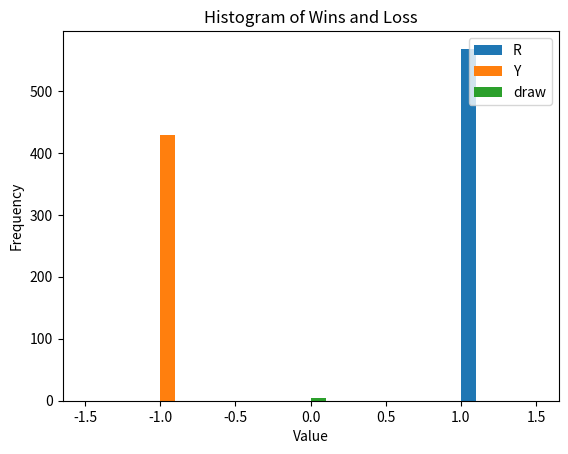
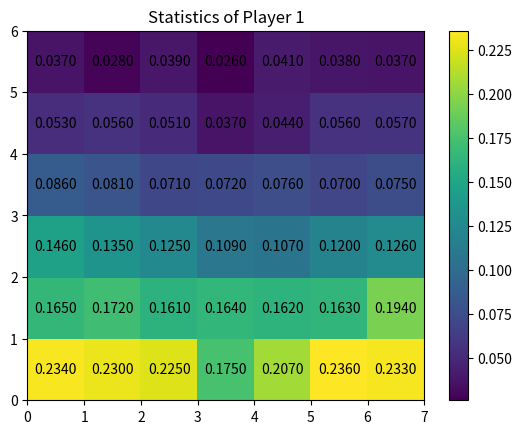
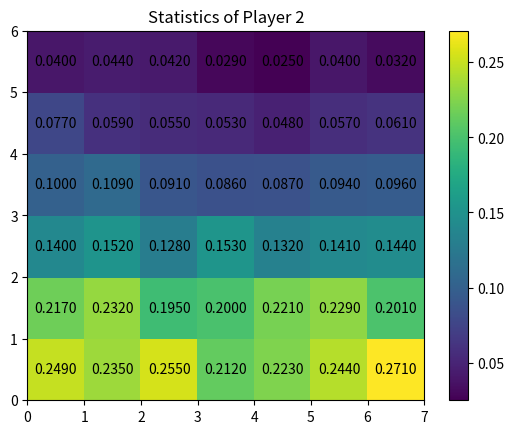

Recreate these plots in Python, in order.
import numpy as np
import itertools
import matplotlib.pyplot as plt

#  1 --> R (Red)
# -1 --> Y (Yellow)
#  0 --> ' ' (Empty)
symbols = {
     1:'R', 
    -1:'Y', 
     0:' '
}

# To track good moves
penultimate_states = []
winning_moves = []
winning_player = []
#winning_conf = []
wins_losses_draws = []


def move_still_possible(S):
    return not (S[S==0].size == 0)

    
def move_at_random(S, F, p):
    # Looks for all vertical columns where number of pieces
    # is less than 6
    y = np.where(F < 6)
    
    # to select the column for next move out of the above columns 
    j = y[0][np.random.randint(len(y[0]))]
    
    # placing piece on the top of selected column
    i = F[j]
    S[i,j] = p
    
    # Increment the count of pieces of in chosen column
    F[j] += 1
    
    return S,F, (i,j)


def print_game_state(S):
    B = np.copy(S).astype(object)
    for n in [-1, 0, 1]:
        B[B==n] = symbols[n]
    print(B)


def move_was_winning_move(S, p, print_flag):
    c = 0
    
    # Checks for 4 consecutive pieces in horizontal rows
    for i in range(S.shape[0]):
        s = [sum(1 for _ in group) for key, group in itertools.groupby(S[i,:]) if key]
        if(len(s) > 0):
            c = np.max(s)
        else:
            c = 0
            
        if(c >= 4):
            if print_flag: print("Horizontal")
            return True
    
    # Checks for 4 consecutive pieces in vertical rows
    for i in range(S.shape[1]):
        s = [sum(1 for _ in group) for key, group in itertools.groupby(S[:,i]) if key]
        if(len(s) > 0):
            c = np.max(s)
        else:
            c = 0
            
        if(c >= 4):
            if print_flag: print("Vertical")
            return True
    
    
    # Checks for 4 consecutive pieces in diagonals with length more than 4 
    diags = [S[::-1,:].diagonal(i) for i in range(-S.shape[0]+1,S.shape[1])]
    diags.extend(S.diagonal(i) for i in range(S.shape[1]-1,-S.shape[0],-1))
    
    for n in diags:
        if(len(n) > 3):
            s = [sum(1 for _ in group) for key, group in itertools.groupby(n) if key]
            if(len(s) > 0):
                c = np.max(s)
            else:
                c = 0
                
            if(c >= 4):
                if print_flag: print("Diagonal")
                return True
         
    return False
    
    

#if __name__ == '__main__':
def play(print_flag):
    # initialize 6x7 connect 4 board
    gameState = np.zeros((6,7), dtype=int)
    
    # to keep track of number of pieces each vertical column
    colScores = np.zeros(7, dtype=int)

    # initialize player number, move counter
    player = 1
    mvcntr = 1

    # initialize flag that indicates win
    noWinnerYet = True
    

    while move_still_possible(gameState) and noWinnerYet:
        # get player symbol
        name = symbols[player]
        if print_flag: print('%s moves' % name)

        # For storing previous game state and move in case of winning move
        prev_gameState = gameState

        # let player move at random
        gameState, colScore, move = move_at_random(gameState, colScores, player)

        # print current game state
        if print_flag:print_game_state(gameState)
        # print(colScores)
        
        # evaluate game state
        if move_was_winning_move(gameState, player,print_flag):
            if print_flag: print('player %s wins after %d moves' % (name, mvcntr))
            penultimate_states.append(prev_gameState)
            winning_moves.append(move)
            winning_player.append(player)
            wins_losses_draws.append(player)
            noWinnerYet = False
            
        # switch player and increase move counter
        player *= -1
        mvcntr +=  1


    if noWinnerYet:
        player = 0
        wins_losses_draws.append(0)
        if print_flag:print('game ended in a draw')
        
    return gameState, player


def plot_heatmap(data, figure, title):
    #plt.imshow(win_config, s, cmap='hot', interpolation='nearest')
    #data = win_configs/np.max(win_configs)
    plt.figure(figure)
    heatmap = plt.pcolor(data)

    for y in range(data.shape[0]):
        for x in range(data.shape[1]):
            plt.text(x + 0.5, y + 0.5, '%.4f' % data[y, x],
                     horizontalalignment='center',
                     verticalalignment='center',
                     )
    plt.title(title)
    plt.colorbar(heatmap)
    return plt


# Plotting Histogram
def plot_histogram(game_result, figure):
    #print(game_result)
    plt.figure(figure)
    plt.hist(game_result[game_result==1], label='R')
    plt.hist(game_result[game_result==-1], label='Y')
    plt.hist(game_result[game_result==0], label='draw')
    plt.title('Histogram of Wins and Loss')
    plt.xlabel('Value')
    plt.ylabel('Frequency')
    plt.legend(loc='upper right')

    return plt

def collect_stats(print_flag=True):
    win_configs_1 = np.zeros((6,7), dtype=int)
    win_configs_2 = np.zeros((6,7), dtype=int)
    for i in range(1000):

        g, p = play(print_flag)
        count = 0

        if p==1:
            g[g==-1]=0
            win_configs_1 = win_configs_1 + g
        elif p==-1:
            g[g==1]=0
            win_configs_2 = win_configs_2 + np.abs(g)
        else:
            continue

    win_configs_1 = win_configs_1/1000
    win_configs_2 = win_configs_2/1000
    plot_histogram(np.array(wins_losses_draws), 1)
    plot_heatmap(win_configs_1, 2, "Statistics of Player 1")
    plot = plot_heatmap(win_configs_2, 3, "Statistics of Player 2")
    plot.show()
   
if __name__ == '__main__':
    #for i in range(1000):
    collect_stats(print_flag=True)
